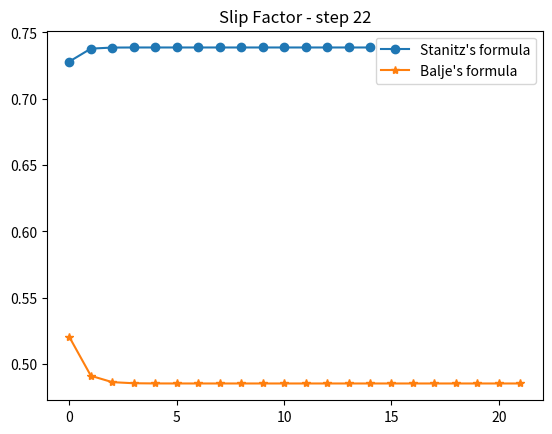

The matplotlib source for this figure:
# -*- coding: utf-8 -*-
"""
Created on Wed Apr  4 16:40:38 2018

@author: bmusammartanoV
"""
import numpy as num
import matplotlib.pyplot as pl

DPi = 700 #Pressure drop
Qi= 0.5  #Flow rate cm/s
rot = 1.2 #density
slip = 0.64 #slip factor

#Impeller Inlet Geometry
B1 = 0.05  #inlet width
D1 = 0.207 #inner diam
w = 157.07 #ras/s
Nb = 10 #Number of blades
th = 0.002 #blades thickness

################
##Slip Formulas
###############

###############
#Stanitz's
i = []
S1 = []
c = 0
corr = 999
toll1 = 1e-20
while corr > toll1:
    Pow = 1.1*DPi*Qi   #Effective power
    Ws  = Pow/(rot*Qi) #Work to be done
    U2  = num.sqrt(1.1*DPi/(rot*slip)) #Power = Peuler = rho*Q*(U2*0.8*U2)
    D2  = 2 * U2/w #impeller outer diameter
    A2 = 0.25*num.pi*D2**2 #impeller outer aerea
    B2 = B1

    V2m = Qi/((num.pi*D2 - Nb*th)*B2) #
    V2t = slip*U2
    V2 = num.sqrt(V2m**2 + V2t**2)
    alpha2 = num.rad2deg(num.arctan(V2m/V2t)) #alpha2 in deg

    W2t = (1-slip) * U2
    W2 = num.sqrt( V2m**2 + W2t**2 )
    beta2 = num.arctan(V2m/W2t) #beta2 in deg
    phi2 = (W2/U2)
    if beta2 < 45:
        beta2 = 45
    #Stanitz's
    slipN = 1 - (1.98/Nb)/(1-phi2/num.tan(beta2))
    corr = abs(slipN - slip)
    i.append(c)
    c += 1
    slip = slipN
    S1.append(slip)

    print("Beta2 = {:3.4f} deg".format((beta2)))
    print("{}th slip factor estimation: {:3.4f} ".format(c,slip))
################
    
################
#Balje's formula
i2 =[]
S2 = []
c = 0
toll2 = 1e-20
corr=999
while corr > toll2:
    Pow = 1.1*DPi*Qi   #Effective power
    Ws  = Pow/(rot*Qi) #Work to be done
    U2  = num.sqrt(1.1*DPi/(rot*slip)) #Power = Peuler = rho*Q*(U2*0.8*U2)
    D2  = 2 * U2/w #impeller outer diameter
    A2 = 0.25*num.pi*D2**2 #impeller outer aerea
    B2 = B1

    V2m = Qi/((num.pi*D2 - Nb*th)*B2) #
    V2t = slip*U2
    V2 = num.sqrt(V2m**2 + V2t**2)
    alpha2 = num.rad2deg(num.arctan(V2m/V2t)) #alpha2 in deg

    W2t = (1-slip) * U2
    W2 = num.sqrt( V2m**2 + W2t**2 )
    beta2 = num.arctan(V2m/W2t) #beta2 in deg
    phiD = D1/D2
    #Balje's formula
    slipN = (1+6.2/(Nb*phiD**(2/3)))**-1
    corr = abs(slipN - slip)
    i2.append(c)
    c += 1
    slip = slipN
    S2.append(slip)

    print("Beta2 = {:3.4f} deg".format(num.rad2deg(beta2)))
    print("{}th slip factor estimation: {:3.4f} ".format(c,slip))

pl.plot(i,S1,"-o",label="Stanitz's formula")
pl.plot(i2,S2,"-*",label="Balje's formula")
pl.legend()

pl.title("Slip Factor - step {}".format(c))
pl.show()


#Library
#https://en.wikipedia.org/wiki/Slip_factor